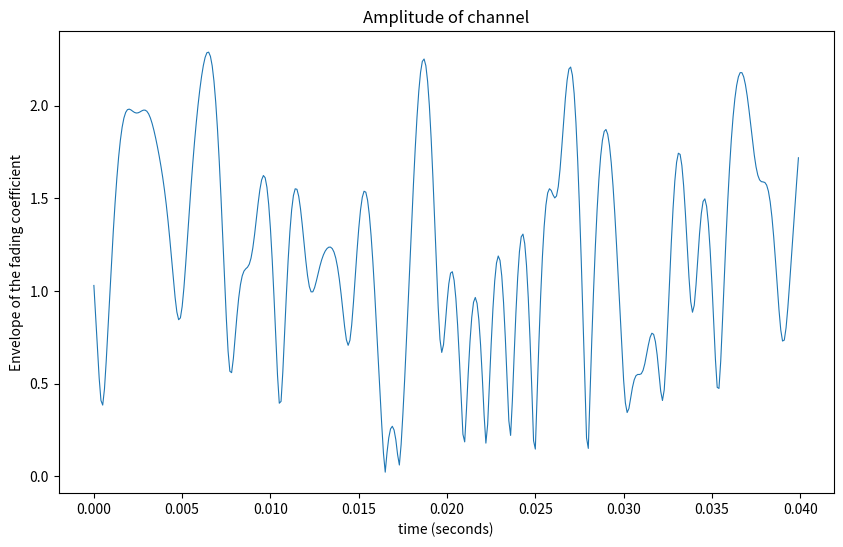

Generate this figure with matplotlib:
import numpy as np
import matplotlib.pyplot as plt

# Parameters
N = 50  # Number of paths
f_c = 2e9  # Carrier frequency
v = 60  # Velocity
c = 3e8  # Speed of light
f_D = (v / c) * f_c  # Maximum Doppler frequency
T_s = 1e-4  # Sampling period
f_D_bar = f_D * T_s  # Normalized Maximum Doppler frequency
duration = 0.04  # Duration
num_samples = int(duration / T_s)  # Total number of samples
n = np.arange(num_samples)  # Time indices

# Path parameters
np.random.seed(1)  # For reproducibility
theta = np.random.uniform(0, 2 * np.pi, N)  # Uniformly distributed angles
a = np.random.randn(N) + 1j * np.random.randn(N)  # Reflecting coefficients (independent Gaussian)

# Compute time-selective channel
h_n = np.zeros(num_samples, dtype=complex)
for i in range(N):
    h_n += a[i] * np.exp(1j * 2 * np.pi * f_D_bar * np.cos(theta[i]) * n)
h_n /= np.sqrt(N)

# Plot the amplitude of the channel
plt.figure(figsize=(10, 6))
plt.plot(n * T_s, np.abs(h_n), linewidth=0.8)
plt.title("Amplitude of channel")
plt.xlabel("time (seconds)")
plt.ylabel("Envelope of the fading coefficient")
plt.show()